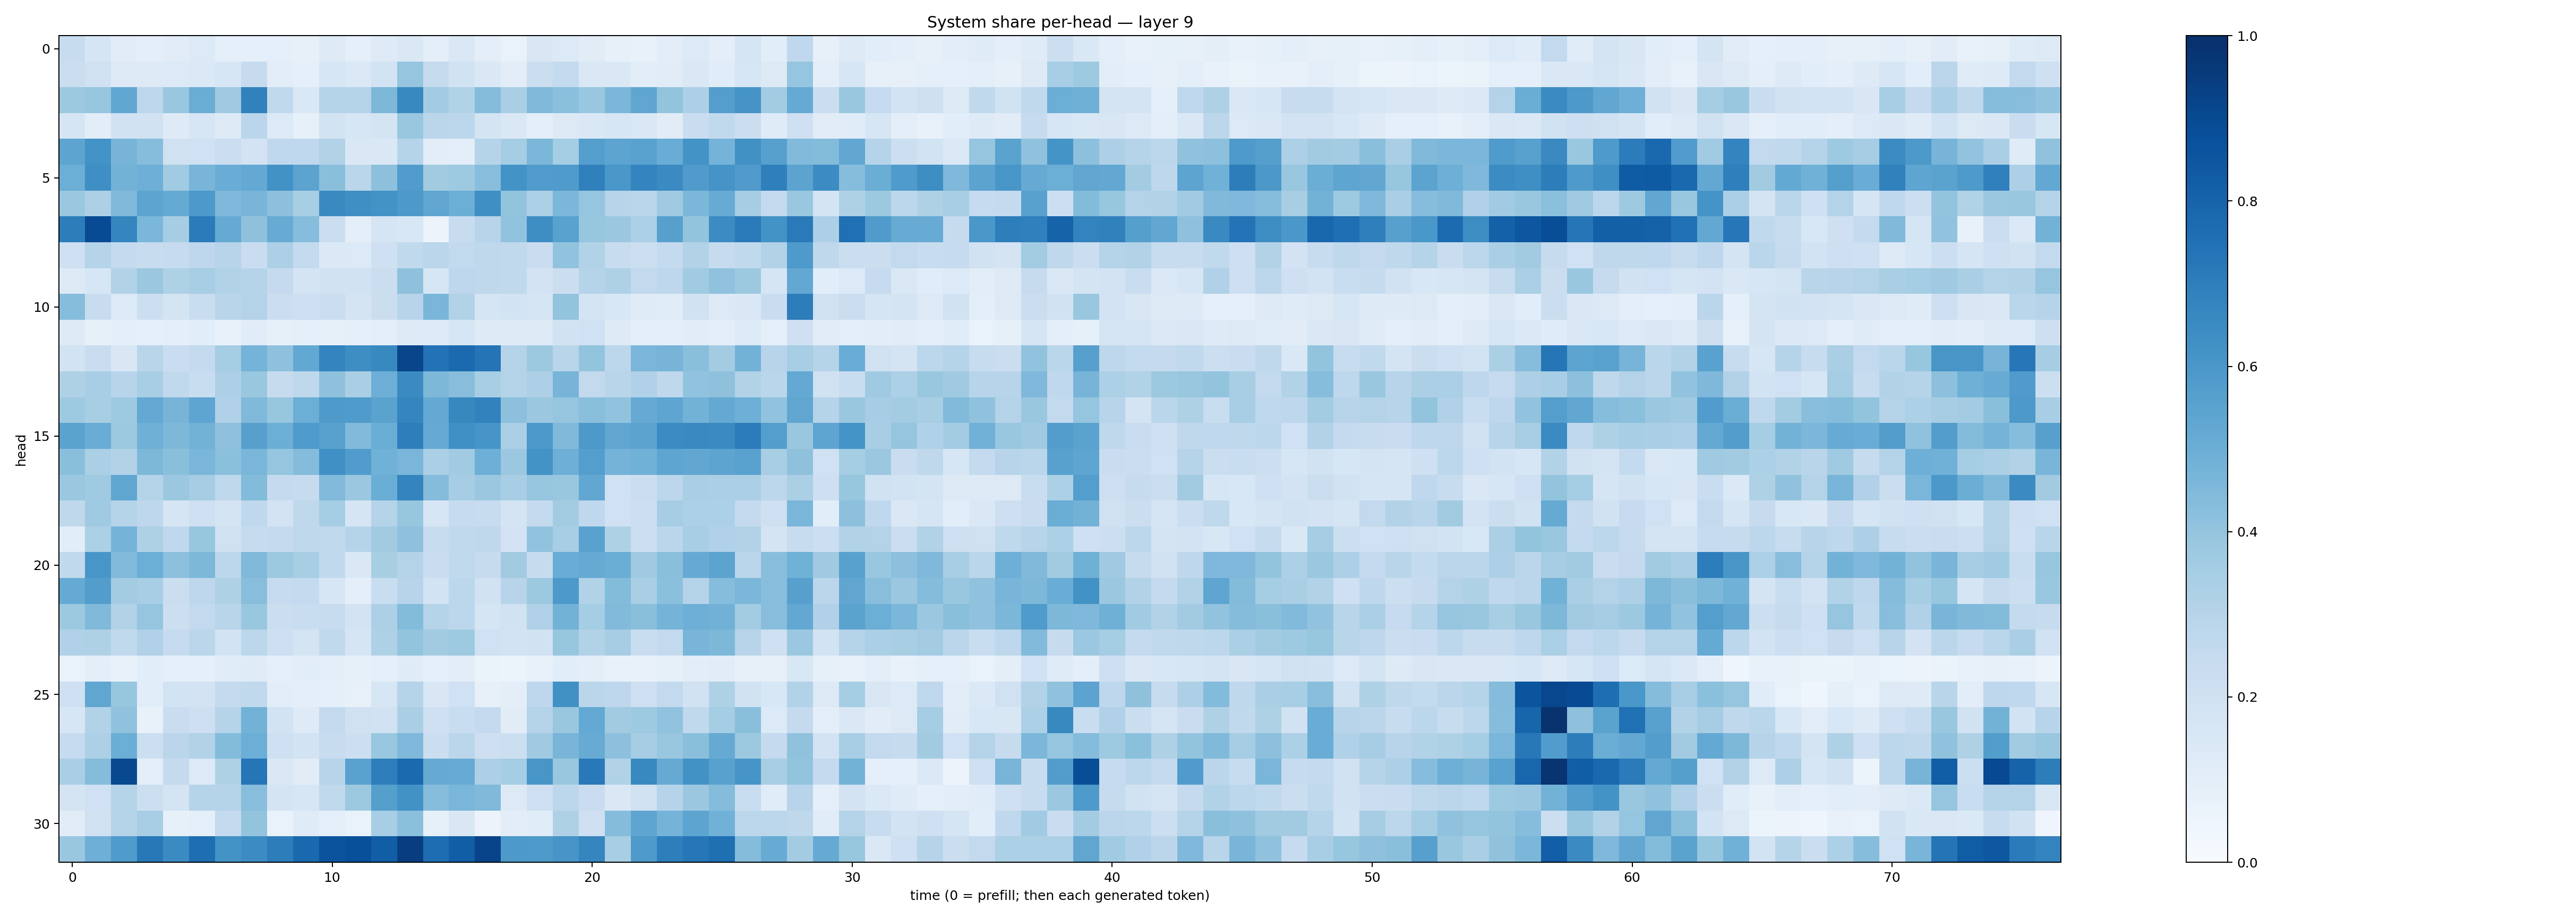

The file beside this chart, header and first rows:
0.23649567, 0.16736394, 0.11220301, 0.098029956, 0.11227604, 0.13604532, 0.08622782, 0.093530364, 0.08881962, 0.08180791, 0.1327125, 0.08916814, 0.12400229, 0.14714055, 0.094529785, 0.14667761, 0.099186175, 0.06976445, 0.15079166, 0.13343853, 0.110680826, 0.08197427, 0.07700353, 0.10481988
0.2228, 0.1983, 0.1317, 0.1262, 0.1341, 0.1398, 0.1603, 0.2428, 0.1039, 0.09055, 0.1635, 0.1382, 0.186, 0.3959, 0.2425, 0.1892, 0.1433, 0.1022, 0.2237, 0.2578, 0.148, 0.1434, 0.1046, 0.1128
0.3785, 0.3911, 0.5277, 0.2769, 0.3852, 0.5007, 0.3695, 0.6864, 0.2655, 0.1452, 0.2979, 0.307, 0.4556, 0.6564, 0.3579, 0.3117, 0.4357, 0.3384, 0.4465, 0.4183, 0.3849, 0.4602, 0.5334, 0.3993
0.17, 0.1033, 0.1931, 0.1906, 0.1247, 0.1622, 0.1295, 0.282, 0.134, 0.08294, 0.1836, 0.1599, 0.1774, 0.3879, 0.2849, 0.2809, 0.1785, 0.1451, 0.0994, 0.1271, 0.1407, 0.1597, 0.1473, 0.113
0.5417, 0.6209, 0.4711, 0.4328, 0.1981, 0.203, 0.2233, 0.1809, 0.266, 0.2681, 0.3136, 0.1474, 0.1442, 0.2988, 0.1036, 0.1012, 0.2996, 0.3551, 0.4586, 0.3528, 0.5679, 0.5407, 0.5529, 0.505
0.4962, 0.6348, 0.4797, 0.4957, 0.3665, 0.465, 0.506, 0.5215, 0.6216, 0.5458, 0.4228, 0.2884, 0.4175, 0.5757, 0.362, 0.373, 0.4264, 0.6189, 0.5768, 0.5848, 0.6913, 0.5997, 0.6736, 0.6523
0.3797, 0.3267, 0.4474, 0.5415, 0.5164, 0.5935, 0.4511, 0.4656, 0.415, 0.3415, 0.656, 0.6344, 0.6208, 0.5902, 0.5324, 0.4996, 0.635, 0.3989, 0.3283, 0.4583, 0.3954, 0.2967, 0.2879, 0.3703
0.6997, 0.8944, 0.6693, 0.4585, 0.3479, 0.709, 0.5163, 0.412, 0.511, 0.4312, 0.2191, 0.1013, 0.1691, 0.154, 0.05602, 0.24, 0.2943, 0.4043, 0.6393, 0.551, 0.3926, 0.3814, 0.3313, 0.562
0.2053, 0.3042, 0.2571, 0.237, 0.2495, 0.2755, 0.2961, 0.2297, 0.3256, 0.254, 0.1404, 0.1332, 0.2047, 0.265, 0.2843, 0.2599, 0.271, 0.2651, 0.2269, 0.4036, 0.3157, 0.2366, 0.2163, 0.2572
0.131, 0.1579, 0.3104, 0.3819, 0.3228, 0.3471, 0.3132, 0.2972, 0.2513, 0.1794, 0.1879, 0.1933, 0.2255, 0.4126, 0.1638, 0.2771, 0.2728, 0.2648, 0.182, 0.2228, 0.303, 0.3236, 0.2579, 0.2746
0.4322, 0.2407, 0.1343, 0.2169, 0.1757, 0.2325, 0.2912, 0.307, 0.2191, 0.2127, 0.2236, 0.1742, 0.2219, 0.2965, 0.4644, 0.3143, 0.1706, 0.1849, 0.1647, 0.4008, 0.1721, 0.1541, 0.1202, 0.1136
0.1263, 0.08231, 0.09528, 0.08705, 0.09809, 0.1088, 0.07248, 0.1157, 0.08232, 0.08646, 0.08289, 0.08947, 0.09769, 0.1259, 0.1332, 0.1584, 0.1246, 0.1248, 0.1321, 0.1886, 0.2017, 0.123, 0.09513, 0.09684
0.1859, 0.2278, 0.15, 0.2929, 0.2274, 0.2572, 0.3552, 0.4755, 0.4129, 0.5259, 0.673, 0.6406, 0.6564, 0.9173, 0.7457, 0.7741, 0.7376, 0.306, 0.3779, 0.2903, 0.3985, 0.2786, 0.4648, 0.4725
0.3236, 0.344, 0.2958, 0.3467, 0.2632, 0.2309, 0.3269, 0.3906, 0.2438, 0.2704, 0.4111, 0.3368, 0.4952, 0.6512, 0.4538, 0.4259, 0.3401, 0.3063, 0.3256, 0.4717, 0.2586, 0.2918, 0.3185, 0.2724
0.3717, 0.3424, 0.3732, 0.5214, 0.4691, 0.5384, 0.3189, 0.4486, 0.392, 0.4981, 0.5894, 0.5848, 0.5475, 0.6704, 0.5228, 0.664, 0.6816, 0.4145, 0.3807, 0.3948, 0.4251, 0.4026, 0.5131, 0.5389
0.55, 0.505, 0.3763, 0.4919, 0.4535, 0.4782, 0.4117, 0.5616, 0.4969, 0.585, 0.5556, 0.4434, 0.5017, 0.6988, 0.5147, 0.6291, 0.6061, 0.3341, 0.5911, 0.4468, 0.5924, 0.5322, 0.5438, 0.6462
0.4223, 0.3325, 0.3103, 0.4554, 0.4238, 0.4644, 0.4198, 0.4624, 0.3955, 0.4374, 0.632, 0.5763, 0.487, 0.4645, 0.3349, 0.3664, 0.493, 0.3813, 0.6182, 0.495, 0.5679, 0.4729, 0.4855, 0.5379
0.3789, 0.3675, 0.535, 0.2993, 0.3805, 0.3489, 0.2734, 0.4386, 0.2504, 0.2445, 0.4447, 0.3815, 0.5015, 0.6724, 0.4358, 0.3501, 0.3798, 0.3472, 0.3953, 0.3843, 0.5294, 0.2021, 0.2192, 0.2812
0.2728, 0.3682, 0.3032, 0.2762, 0.1715, 0.2036, 0.178, 0.266, 0.1797, 0.272, 0.3551, 0.1668, 0.3008, 0.3929, 0.1608, 0.2471, 0.235, 0.1758, 0.2556, 0.3565, 0.2693, 0.1993, 0.2172, 0.35
0.108, 0.3316, 0.4729, 0.3216, 0.2695, 0.3914, 0.1986, 0.2449, 0.252, 0.2719, 0.2621, 0.2992, 0.3616, 0.4136, 0.2393, 0.2623, 0.2726, 0.1824, 0.4054, 0.3461, 0.5515, 0.3204, 0.2165, 0.2831
0.2623, 0.6042, 0.4435, 0.4981, 0.4163, 0.4565, 0.2787, 0.4478, 0.3752, 0.3417, 0.2636, 0.1484, 0.3412, 0.3062, 0.2292, 0.2648, 0.2436, 0.3596, 0.2434, 0.5066, 0.5133, 0.5024, 0.3709, 0.4222
0.5183, 0.5704, 0.3581, 0.3459, 0.2212, 0.2754, 0.3214, 0.4261, 0.2483, 0.2559, 0.1624, 0.09426, 0.2314, 0.2957, 0.1866, 0.2788, 0.188, 0.2967, 0.377, 0.5932, 0.3112, 0.4386, 0.3364, 0.4218
0.3782, 0.4483, 0.3144, 0.3948, 0.2158, 0.261, 0.2907, 0.3845, 0.2233, 0.2311, 0.2396, 0.1834, 0.3263, 0.4402, 0.3018, 0.2795, 0.1693, 0.1948, 0.3188, 0.4777, 0.3537, 0.444, 0.422, 0.4744
0.3179, 0.3237, 0.2656, 0.3175, 0.2469, 0.2818, 0.1841, 0.2801, 0.2139, 0.1774, 0.2618, 0.1644, 0.3208, 0.4016, 0.3616, 0.374, 0.2023, 0.1846, 0.192, 0.3911, 0.3095, 0.351, 0.232, 0.2582
0.06722, 0.09517, 0.07577, 0.1078, 0.08964, 0.0903, 0.1143, 0.1185, 0.09233, 0.1082, 0.1015, 0.08445, 0.09049, 0.1189, 0.09234, 0.1024, 0.066, 0.05986, 0.07636, 0.1082, 0.1014, 0.078, 0.07204, 0.08504
0.2072, 0.5319, 0.3914, 0.1059, 0.1845, 0.181, 0.2544, 0.2618, 0.1051, 0.09565, 0.09115, 0.0714, 0.1631, 0.3022, 0.1496, 0.2023, 0.07944, 0.1009, 0.2748, 0.6258, 0.2826, 0.277, 0.2047, 0.2587
0.1594, 0.3119, 0.4096, 0.07502, 0.2288, 0.214, 0.3022, 0.4766, 0.1841, 0.1217, 0.2614, 0.199, 0.1888, 0.3373, 0.2041, 0.2338, 0.2528, 0.1096, 0.3039, 0.3897, 0.5206, 0.3619, 0.3745, 0.406
0.2481, 0.3263, 0.4999, 0.2172, 0.2832, 0.3114, 0.4404, 0.499, 0.2061, 0.184, 0.2357, 0.2155, 0.3881, 0.4502, 0.2228, 0.2839, 0.2118, 0.2172, 0.3709, 0.4682, 0.5104, 0.4142, 0.3501, 0.3881
0.3391, 0.4361, 0.9024, 0.09573, 0.2511, 0.133, 0.3216, 0.7321, 0.1417, 0.1128, 0.2954, 0.5522, 0.6982, 0.7738, 0.5149, 0.5115, 0.3278, 0.3531, 0.6034, 0.3885, 0.7179, 0.3155, 0.6595, 0.5134
0.1774, 0.2015, 0.3009, 0.2153, 0.1772, 0.2979, 0.302, 0.4295, 0.1767, 0.1609, 0.2646, 0.3784, 0.5652, 0.6212, 0.4299, 0.4644, 0.4476, 0.1259, 0.2051, 0.2776, 0.228, 0.1456, 0.1975, 0.297
0.1118, 0.1966, 0.3041, 0.3457, 0.08502, 0.09161, 0.2566, 0.3993, 0.06684, 0.1211, 0.09094, 0.06902, 0.3471, 0.4207, 0.08215, 0.149, 0.05548, 0.1039, 0.1144, 0.324, 0.2092, 0.4337, 0.5362, 0.4731
0.3853, 0.4949, 0.5859, 0.7212, 0.6504, 0.7582, 0.6199, 0.6453, 0.7031, 0.7801, 0.8605, 0.8777, 0.8236, 0.9449, 0.7621, 0.8239, 0.9202, 0.5936, 0.587, 0.6092, 0.6703, 0.3432, 0.5873, 0.6961
